Image classification data set "object_crops_split_3" (n21twn/Vision_Eindopdracht on GitHub). Class labels (13): ace, eight, five, four, jack, king, nine, queen, seven, six, ten, three, two.

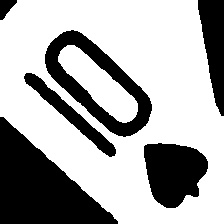
Label: ten

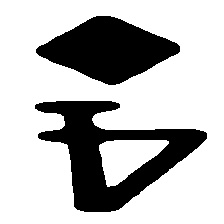
Label: four

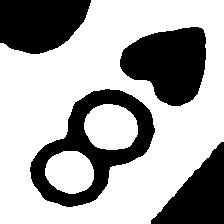
Label: eight

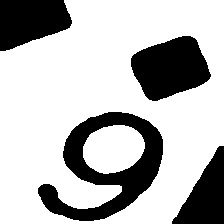
Label: six

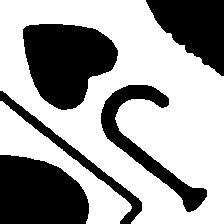
Label: jack

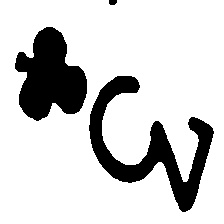
Label: three
